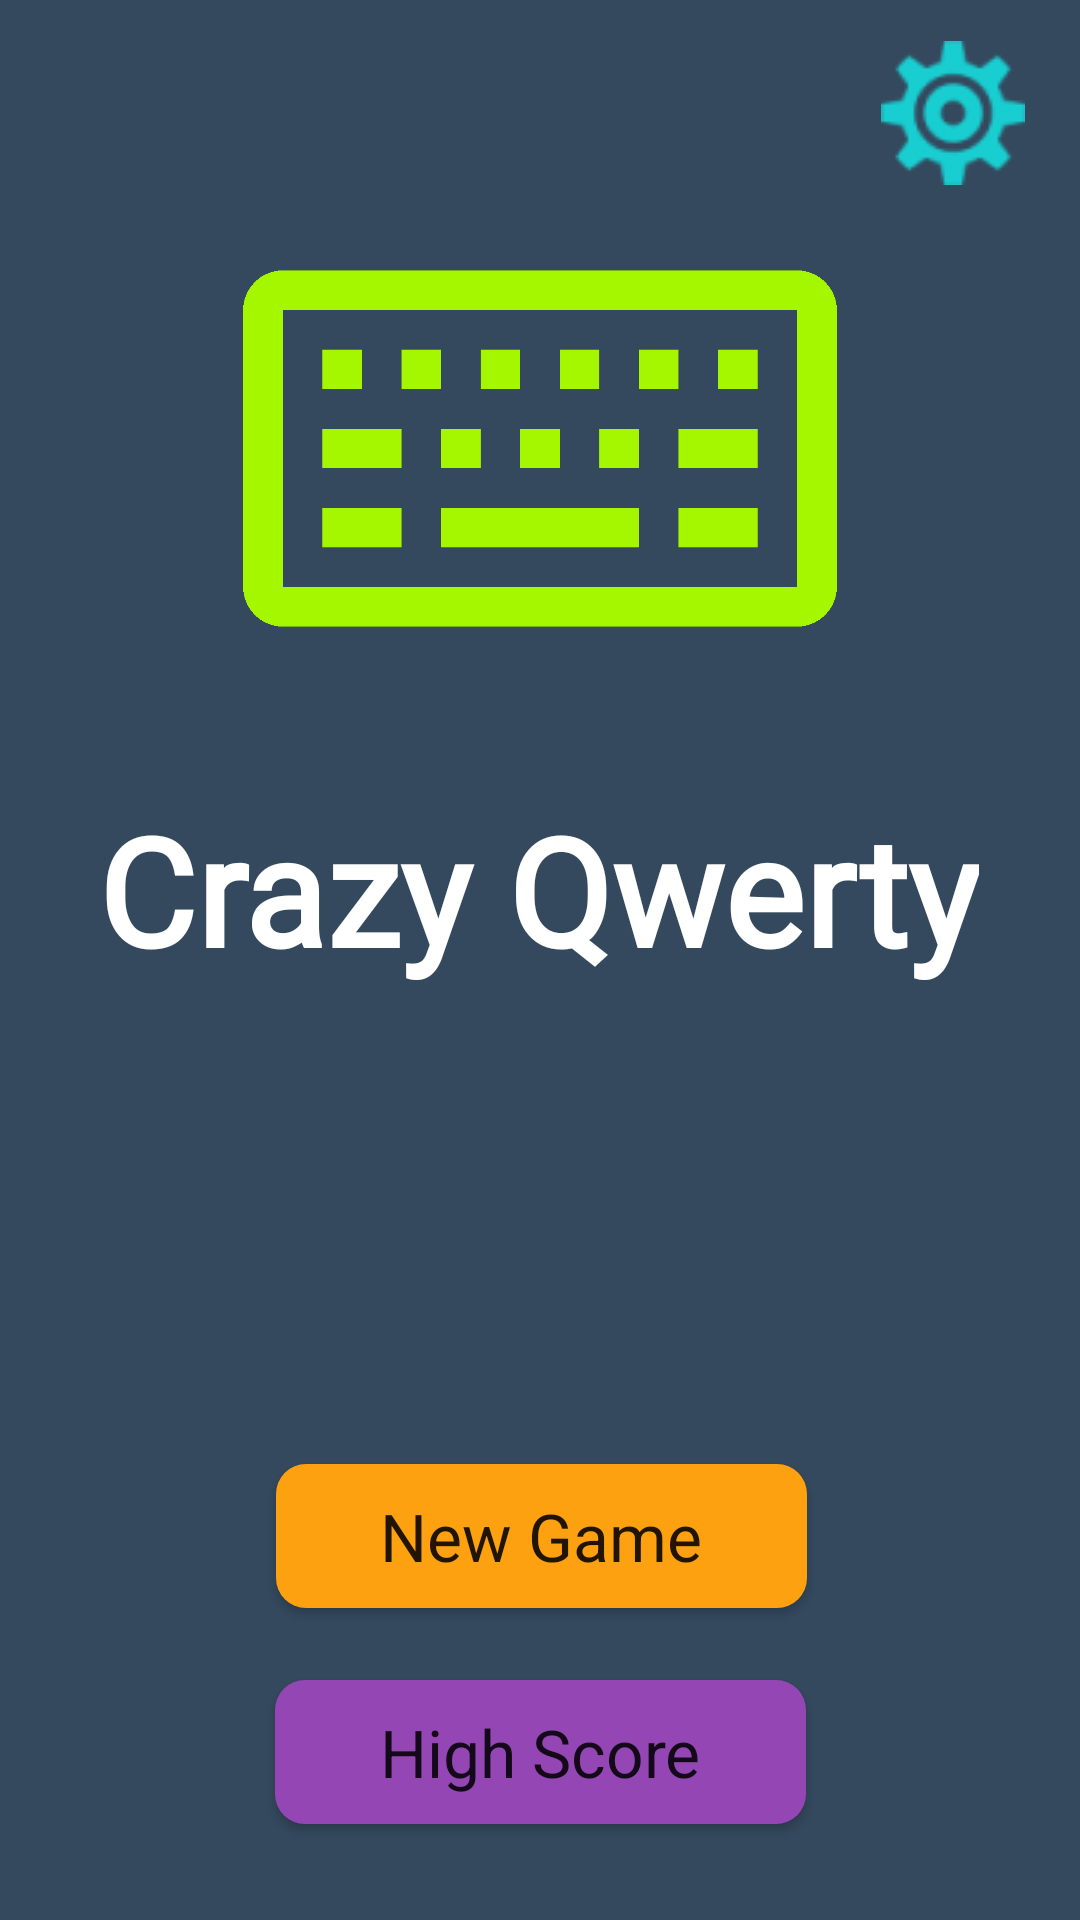

Reconstruct the res/layout file that produces this screen, plus the resources it refers to.
<!-- AndroidManifest.xml: application theme AppTheme -->
<!-- res/layout/home_page.xml -->
<?xml version="1.0" encoding="utf-8"?>
<android.support.constraint.ConstraintLayout xmlns:android="http://schemas.android.com/apk/res/android"
    xmlns:app="http://schemas.android.com/apk/res-auto"
    xmlns:tools="http://schemas.android.com/tools"
    android:layout_width="match_parent"
    android:layout_height="match_parent"
    android:background="@color/nblue">

    <Button
        android:id="@+id/play"
        android:layout_width="177dp"
        android:layout_height="48dp"
        android:layout_marginBottom="104dp"
        android:background="@layout/new_game_rsc"
        android:onClick="play_activity_main"
        android:text="New Game"
        android:textAppearance="@style/TextAppearance.AppCompat.Large"
        app:layout_constraintBottom_toBottomOf="parent"
        app:layout_constraintEnd_toEndOf="parent"
        app:layout_constraintHorizontal_bias="0.503"
        app:layout_constraintLeft_toLeftOf="parent"
        app:layout_constraintRight_toRightOf="parent"
        app:layout_constraintStart_toStartOf="parent" />

    <ImageView
        android:id="@+id/imageView"
        android:layout_width="wrap_content"
        android:layout_height="211dp"
        android:layout_marginBottom="123dp"
        android:layout_marginTop="44dp"
        app:layout_constraintBottom_toTopOf="@+id/play2"
        app:layout_constraintHorizontal_bias="0.0"
        app:layout_constraintLeft_toLeftOf="parent"
        app:layout_constraintRight_toRightOf="parent"
        app:layout_constraintTop_toTopOf="parent"
        app:srcCompat="@drawable/keyboard" />

    <TextView
        android:id="@+id/textView"
        android:layout_width="wrap_content"
        android:layout_height="wrap_content"
        android:layout_marginBottom="76dp"
        android:layout_marginTop="8dp"
        android:fontFamily="@font/raleway"
        android:text="Crazy Qwerty"
        android:textAlignment="center"
        android:textColor="@android:color/white"
        android:textSize="50sp"
        android:textStyle="bold"
        app:layout_constraintBottom_toTopOf="@+id/play"
        app:layout_constraintHorizontal_bias="0.493"
        app:layout_constraintLeft_toLeftOf="parent"
        app:layout_constraintRight_toRightOf="parent"
        app:layout_constraintTop_toBottomOf="@+id/imageView"
        app:layout_constraintVertical_bias="0.0" />

    <Button
        android:id="@+id/highscore"
        android:layout_width="177dp"
        android:layout_height="48dp"
        android:layout_marginBottom="32dp"
        android:layout_marginTop="44dp"
        android:background="@layout/purple_rsc"
        android:text="High Score"
        android:textAppearance="@style/TextAppearance.AppCompat.Large"
        app:layout_constraintBottom_toBottomOf="parent"
        app:layout_constraintEnd_toEndOf="parent"
        app:layout_constraintLeft_toLeftOf="parent"
        app:layout_constraintRight_toRightOf="parent"
        app:layout_constraintStart_toStartOf="parent"
        app:layout_constraintTop_toBottomOf="@+id/play"
        app:layout_constraintVertical_bias="1.0" />

    <ImageButton
        android:id="@+id/settingsButton"
        android:onClick="play_settings"
        android:layout_width="69dp"
        android:layout_height="59dp"
        android:layout_marginEnd="8dp"
        android:layout_marginTop="8dp"
        android:background="@layout/settings_rsc"
        app:layout_constraintEnd_toEndOf="parent"
        app:layout_constraintTop_toTopOf="parent"
        app:srcCompat="@drawable/settings" />

</android.support.constraint.ConstraintLayout>
<!-- res/layout/new_game_rsc.xml (included above) -->
<?xml version="1.0" encoding="utf-8"?>
<selector xmlns:android="http://schemas.android.com/apk/res/android" android:layout_height="wrap_content" android:layout_width="wrap_content">
    <item>
        <shape android:shape="rectangle">
            <solid android:color="#fda110"/>
            <corners android:radius="10dp" />
        </shape>

    </item>
</selector>
<!-- res/layout/purple_rsc.xml (included above) -->
<?xml version="1.0" encoding="utf-8"?>
<selector xmlns:android="http://schemas.android.com/apk/res/android" android:layout_height="wrap_content" android:layout_width="wrap_content">
    <item>
        <shape android:shape="rectangle">
            <solid android:color="#9446b5"/>
            <corners android:radius="10dp" />
        </shape>

    </item>
</selector>
<!-- res/layout/settings_rsc.xml (included above) -->
<?xml version="1.0" encoding="utf-8"?>
<selector xmlns:android="http://schemas.android.com/apk/res/android" android:layout_height="wrap_content" android:layout_width="wrap_content">
    <item>
        <shape android:shape="rectangle">
            <solid android:color="@color/nblue"/>
            <corners android:radius="10dp" />
        </shape>

    </item>
</selector>
<!-- resources referenced by this layout -->
<resources>
  <color name="nblue">#34495e</color>
  <!-- drawable keyboard: png bitmap (drawable, 35932 bytes) -->
  <!-- drawable settings: png bitmap (drawable, 2570 bytes) -->
  <style name="AppTheme" parent="Theme.AppCompat.Light.NoActionBar">
          
          <item name="colorPrimary">@color/colorPrimary</item>
          <item name="colorPrimaryDark">@color/colorPrimaryDark</item>
          <item name="colorAccent">@color/colorAccent</item>
      </style>
  <color name="colorPrimary">#3F51B5</color>
  <color name="colorPrimaryDark">#303F9F</color>
  <color name="colorAccent">#FF4081</color>
</resources>
